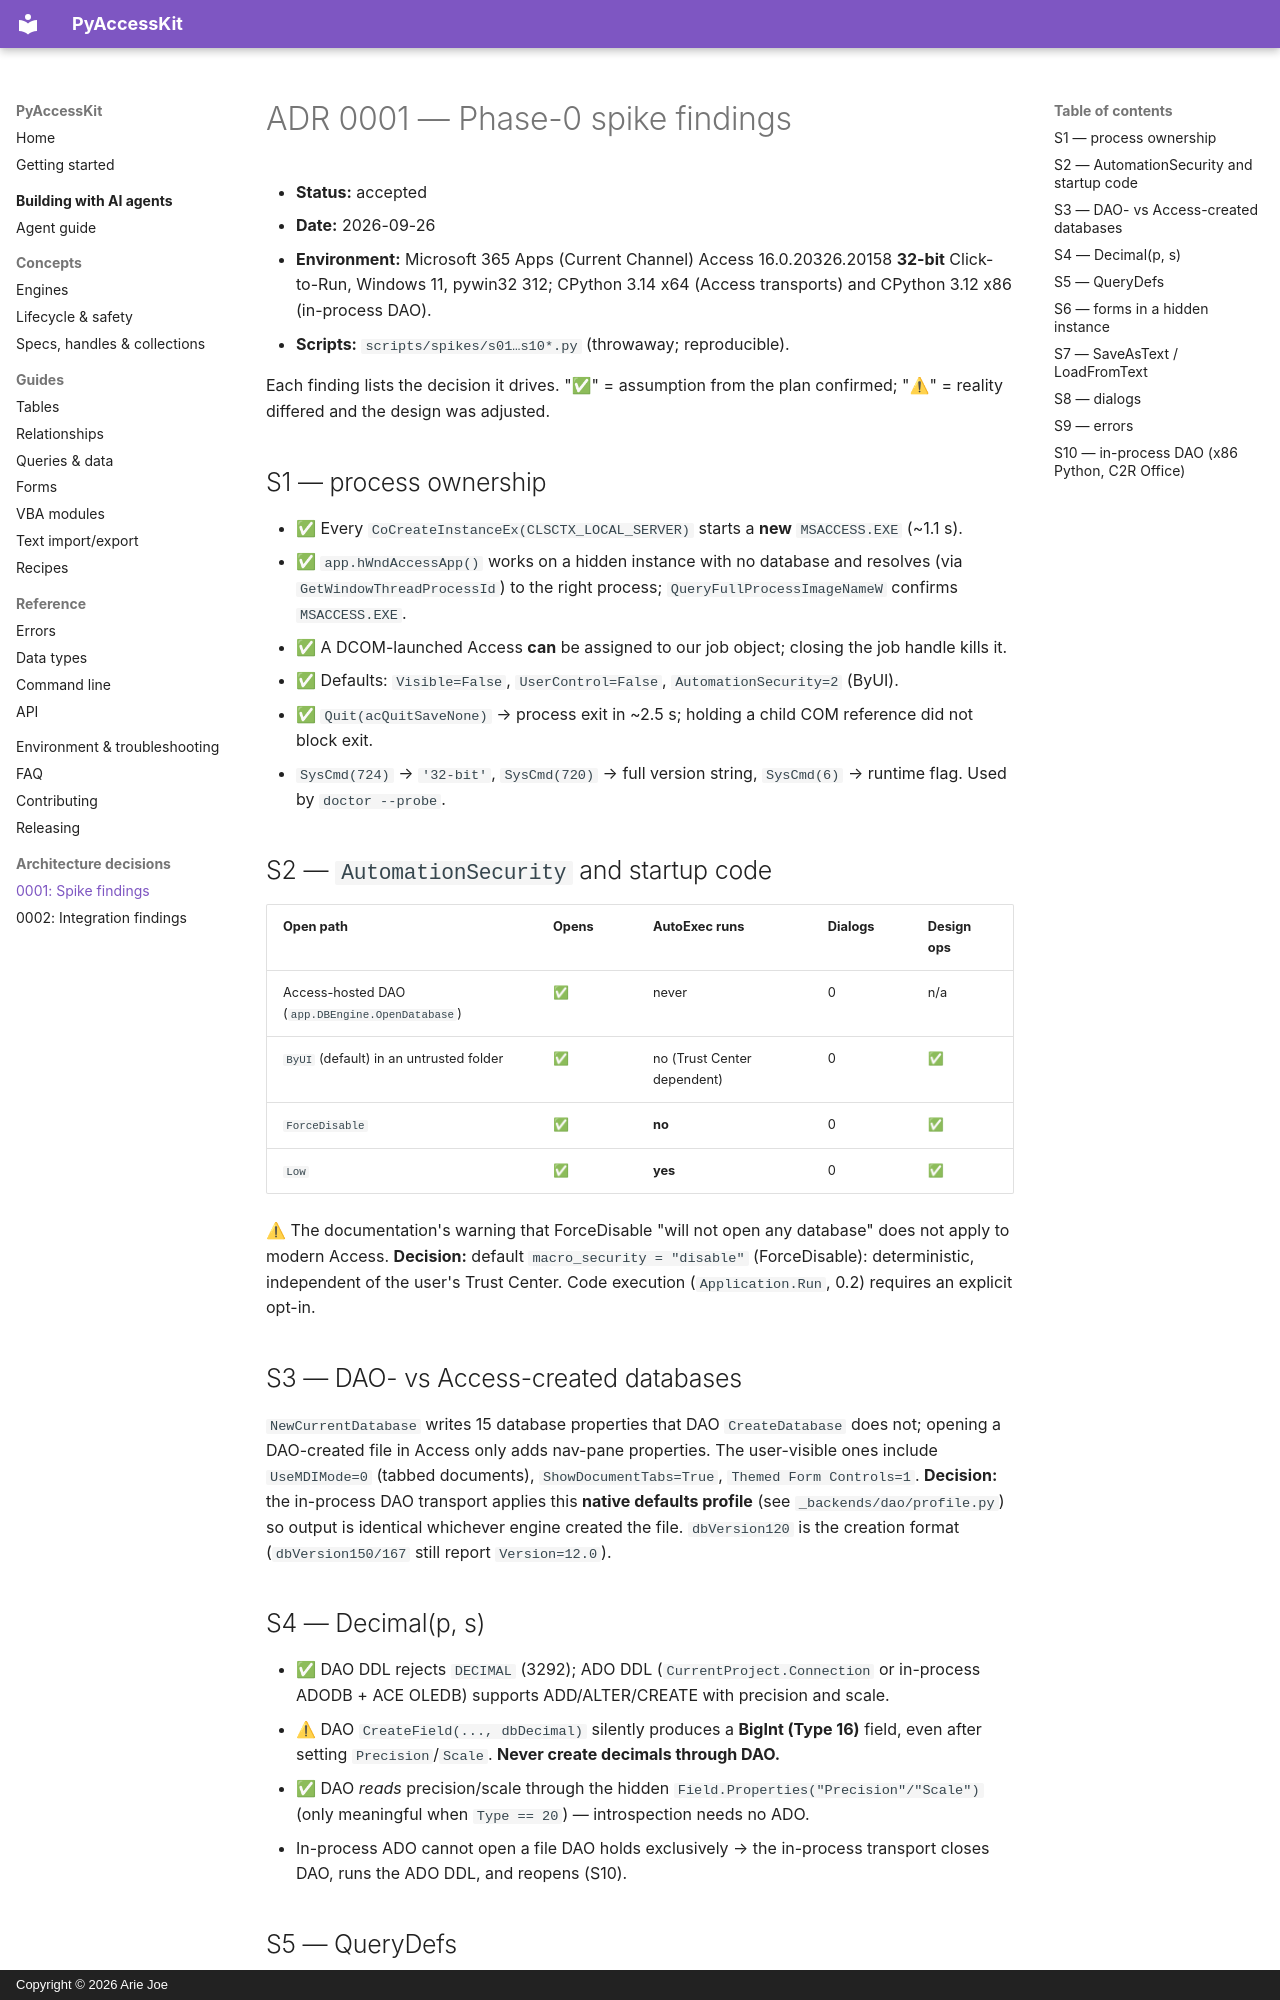

repository: ariedotcodotnz/PyAccessKit · page: adr/0001-spike-findings/index.html · generator: mkdocs · copyright: Copyright © 2026 Arie Joe

# ADR 0001 — Phase-0 spike findings

- **Status:** accepted
- **Date:** 2026-09-26
- **Environment:** Microsoft 365 Apps (Current Channel) Access 16.0.20326.20158 **32-bit** Click-to-Run,
  Windows 11, pywin32 312; CPython 3.14 x64 (Access transports) and CPython 3.12 x86 (in-process DAO).
- **Scripts:** `scripts/spikes/s01…s10*.py` (throwaway; reproducible).

Each finding lists the decision it drives. "✅" = assumption from the plan confirmed; "⚠" = reality
differed and the design was adjusted.

## S1 — process ownership

- ✅ Every `CoCreateInstanceEx(CLSCTX_LOCAL_SERVER)` starts a **new** `MSACCESS.EXE` (~1.1 s).
- ✅ `app.hWndAccessApp()` works on a hidden instance with no database and resolves (via
  `GetWindowThreadProcessId`) to the right process; `QueryFullProcessImageNameW` confirms `MSACCESS.EXE`.
- ✅ A DCOM-launched Access **can** be assigned to our job object; closing the job handle kills it.
- ✅ Defaults: `Visible=False`, `UserControl=False`, `AutomationSecurity=2` (ByUI).
- ✅ `Quit(acQuitSaveNone)` → process exit in ~2.5 s; holding a child COM reference did not block exit.
- `SysCmd(724)` → `'32-bit'`, `SysCmd(720)` → full version string, `SysCmd(6)` → runtime flag. Used by
  `doctor --probe`.

## S2 — `AutomationSecurity` and startup code

| Open path | Opens | AutoExec runs | Dialogs | Design ops |
|---|---|---|---|---|
| Access-hosted DAO (`app.DBEngine.OpenDatabase`) | ✅ | never | 0 | n/a |
| `ByUI` (default) in an untrusted folder | ✅ | no (Trust Center dependent) | 0 | ✅ |
| `ForceDisable` | ✅ | **no** | 0 | ✅ |
| `Low` | ✅ | **yes** | 0 | ✅ |

⚠ The documentation's warning that ForceDisable "will not open any database" does not apply to modern
Access. **Decision:** default `macro_security = "disable"` (ForceDisable): deterministic, independent of the
user's Trust Center. Code execution (`Application.Run`, 0.2) requires an explicit opt-in.

## S3 — DAO- vs Access-created databases

`NewCurrentDatabase` writes 15 database properties that DAO `CreateDatabase` does not; opening a
DAO-created file in Access only adds nav-pane properties. The user-visible ones include `UseMDIMode=0`
(tabbed documents), `ShowDocumentTabs=True`, `Themed Form Controls=1`.
**Decision:** the in-process DAO transport applies this **native defaults profile** (see
`_backends/dao/profile.py`) so output is identical whichever engine created the file. `dbVersion120` is the
creation format (`dbVersion150/167` still report `Version=12.0`).

## S4 — Decimal(p, s)

- ✅ DAO DDL rejects `DECIMAL` (3292); ADO DDL (`CurrentProject.Connection` or in-process ADODB + ACE
  OLEDB) supports ADD/ALTER/CREATE with precision and scale.
- ⚠ DAO `CreateField(..., dbDecimal)` silently produces a **BigInt (Type 16)** field, even after setting
  `Precision`/`Scale`. **Never create decimals through DAO.**
- ✅ DAO *reads* precision/scale through the hidden `Field.Properties("Precision"/"Scale")` (only meaningful
  when `Type == 20`) — introspection needs no ADO.
- In-process ADO cannot open a file DAO holds exclusively → the in-process transport closes DAO, runs the
  ADO DDL, and reopens (S10).
